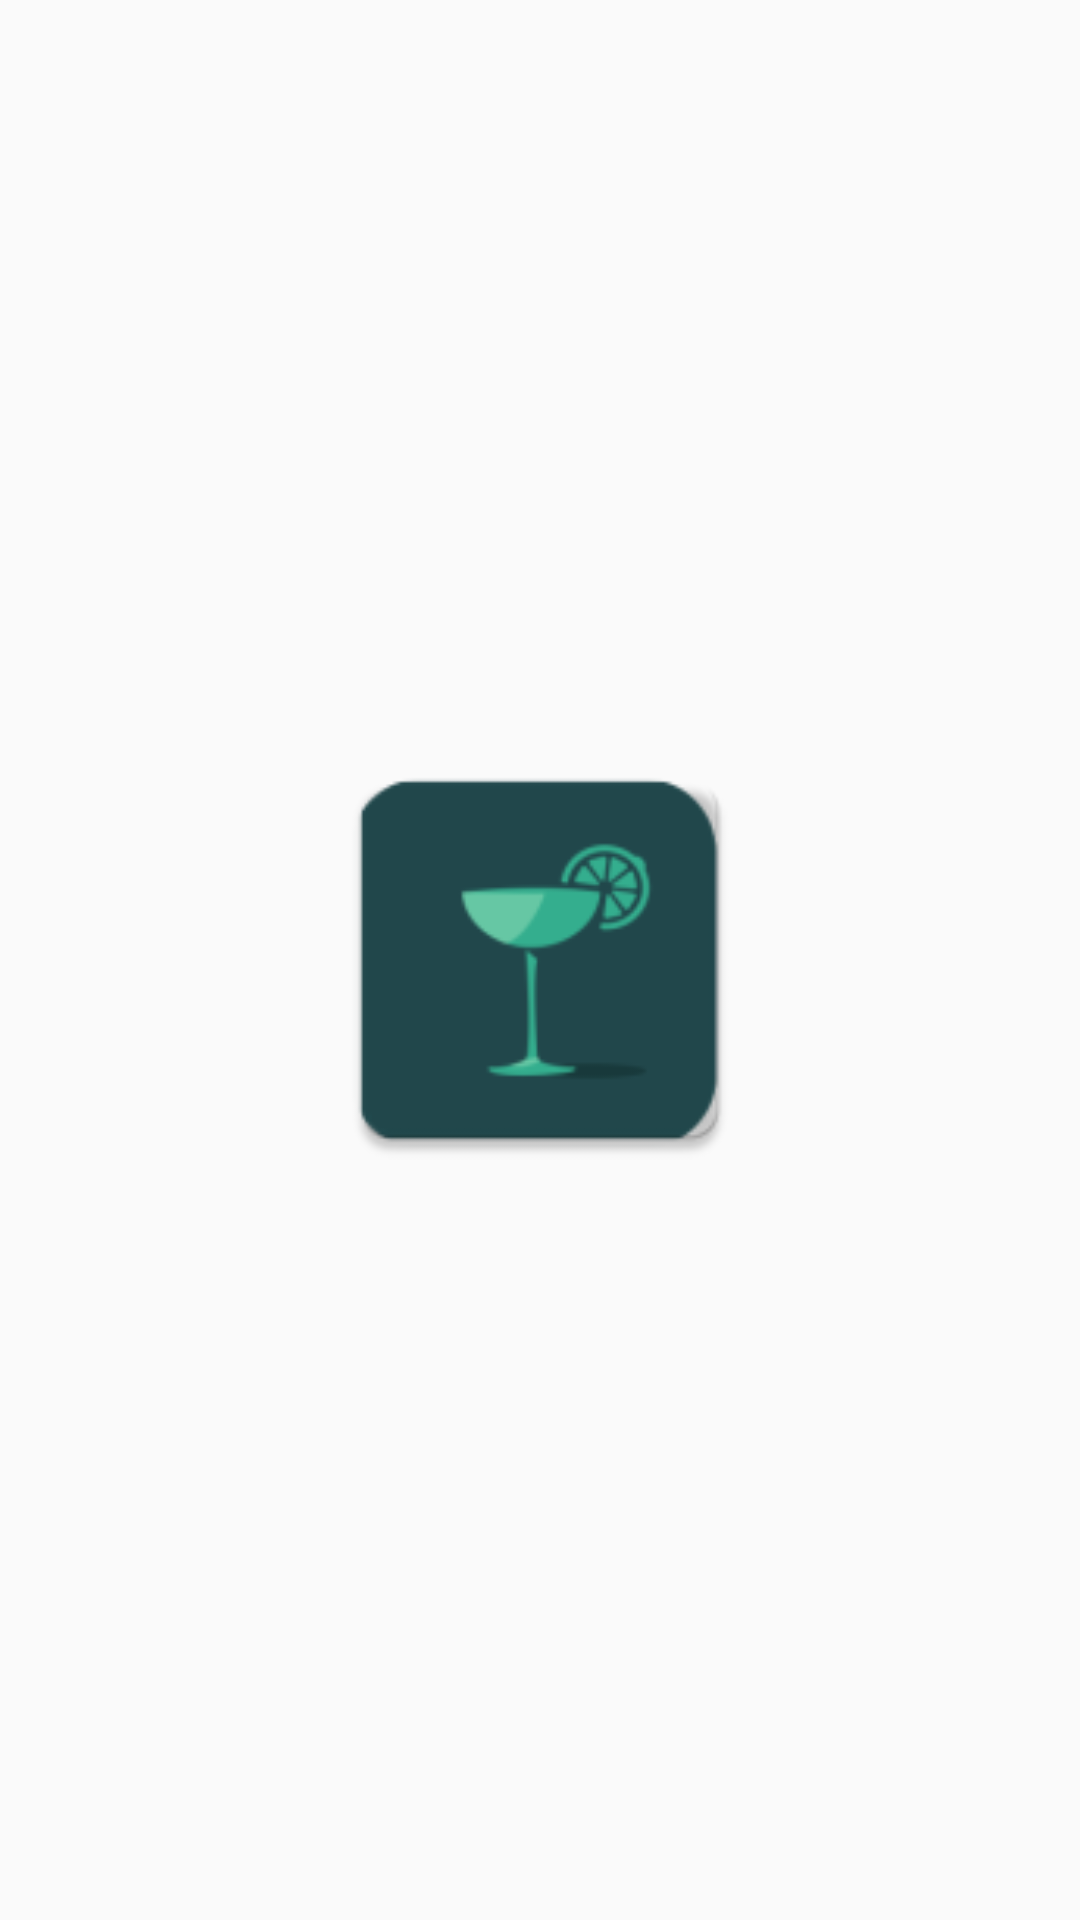

Write the Android layout XML for this screen, with the resource values it uses.
<!-- AndroidManifest.xml: application theme Theme.RecipeInstructions -->
<!-- res/layout/activity_splash.xml -->
<?xml version="1.0" encoding="utf-8"?>
<androidx.constraintlayout.widget.ConstraintLayout xmlns:android="http://schemas.android.com/apk/res/android"
    xmlns:app="http://schemas.android.com/apk/res-auto"
    xmlns:tools="http://schemas.android.com/tools"
    android:layout_width="match_parent"
    android:layout_height="match_parent">

    <androidx.constraintlayout.utils.widget.ImageFilterView
        android:layout_width="150dp"
        android:layout_height="150dp"
        android:src="@mipmap/ic_launcher"
        android:scaleType="fitXY"
        app:layout_constraintBottom_toBottomOf="parent"
        app:layout_constraintEnd_toEndOf="parent"
        app:layout_constraintStart_toStartOf="parent"
        app:layout_constraintTop_toTopOf="parent"
        app:round="26dp"/>

</androidx.constraintlayout.widget.ConstraintLayout>
<!-- resources referenced by this layout -->
<resources>
  <!-- mipmap ic_launcher: webp bitmap (mipmap-hdpi, 1506 bytes) -->
  <style name="Theme.RecipeInstructions" parent="Base.Theme.RecipeInstructions" />
  <style name="Base.Theme.RecipeInstructions" parent="Theme.AppCompat.DayNight.NoActionBar">
          
          
      </style>
</resources>
